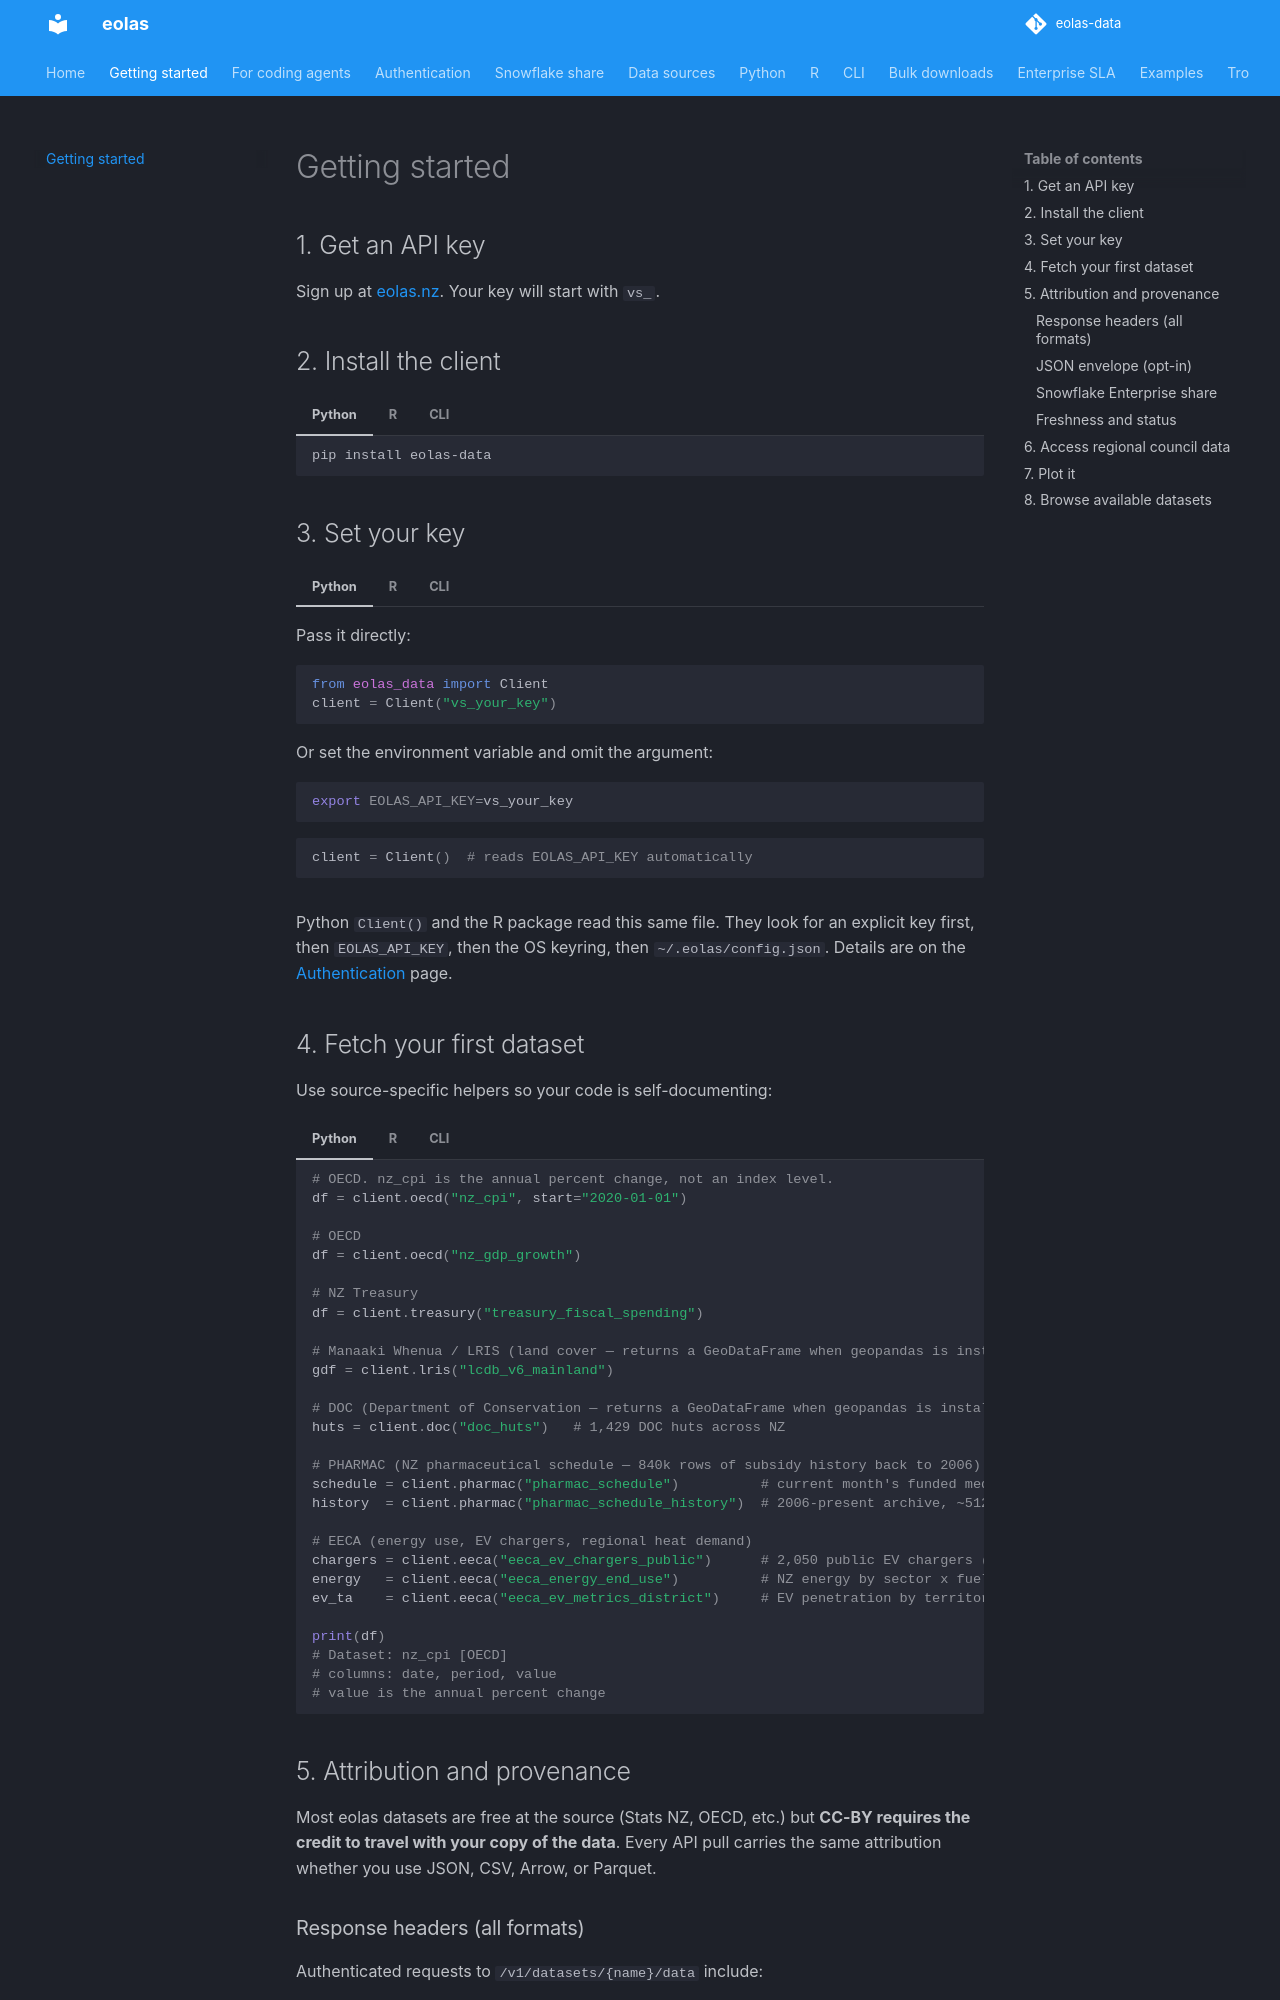

repository: phildonovan/eolas-docs · page: quickstart/index.html · generator: mkdocs

# Getting started

## 1. Get an API key

Sign up at [eolas.nz](https://eolas.nz/signup). Your key will start with `vs_`.

## 2. Install the client

=== "Python"

    ```bash
    pip install eolas-data
    ```

=== "R"

    ```r
    install.packages("eolas", repos = c("https://phildonovan.r-universe.dev", "https://cloud.r-project.org"))
    ```

=== "CLI"

    ```bash
    pip install eolas-data[cli]
    ```

    Installs `eolas` on PATH. Same install on Linux, macOS, and Windows. See the [CLI reference](cli/index.md) for the full command list.

## 3. Set your key

=== "Python"

    Pass it directly:

    ```python
    from eolas_data import Client
    client = Client("vs_your_key")
    ```

    Or set the environment variable and omit the argument:

    ```bash
    export EOLAS_API_KEY=vs_your_key
    ```

    ```python
    client = Client()  # reads EOLAS_API_KEY automatically
    ```

=== "R"

    Call `eolas_key()` once per session:

    ```r
    library(eolas)
    eolas_key("vs_your_key")
    ```

    Or add it to your `.Renviron` for permanent access:

    ```
    EOLAS_API_KEY=vs_your_key
    ```

=== "CLI"

    One-time interactive setup (writes `~/.eolas/config.json` with mode 0600):

    ```bash
    eolas auth set-key
    # Prompts: API key: vs_your_key
    ```

    Or use the env var — overrides the config file:

    ```bash
    export EOLAS_API_KEY=vs_your_key
    ```

    Check status any time:

    ```bash
    eolas auth status
    # key:    vs_yourk…
    # source: ~/.eolas/config.json
    ```

Python `Client()` and the R package read this same file. They look for an explicit key first, then `EOLAS_API_KEY`, then the OS keyring, then `~/.eolas/config.json`. Details are on the [Authentication](authentication.md) page.
